Run: headless pygame with SDL's dummy video driver; simulated clock (each Clock.tick advances the game by its frame time, no real sleeping); random seed 0; keys injected as events and as key.get_pressed() state; no mouse input.
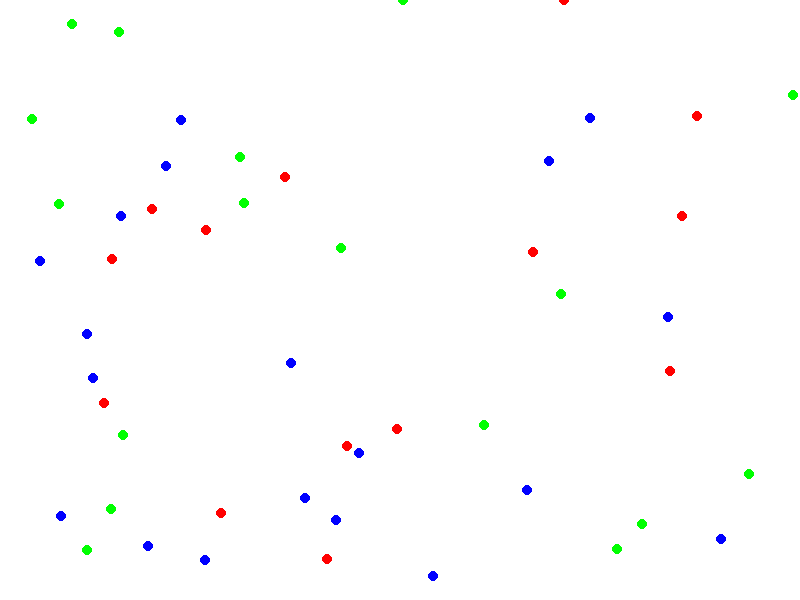
Frame 1 of 4 · flips 1–60 · no input
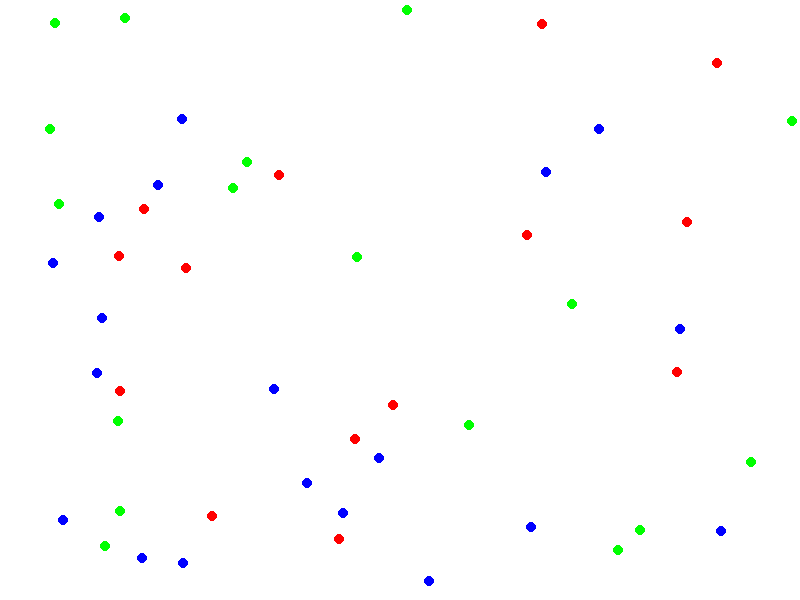
Frame 2 of 4 · flips 61–180 · tapped SPACE, RETURN · held RIGHT (→), D
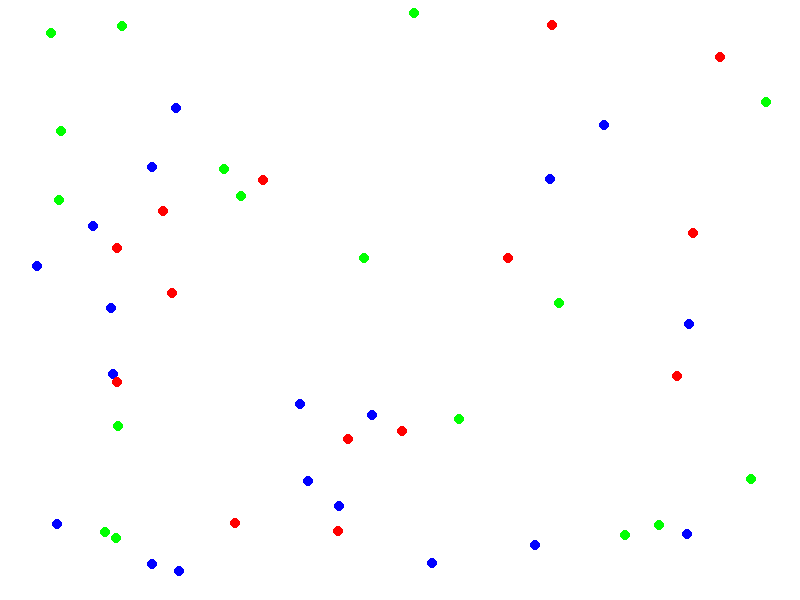
Frame 3 of 4 · flips 181–300 · held DOWN (↓), S
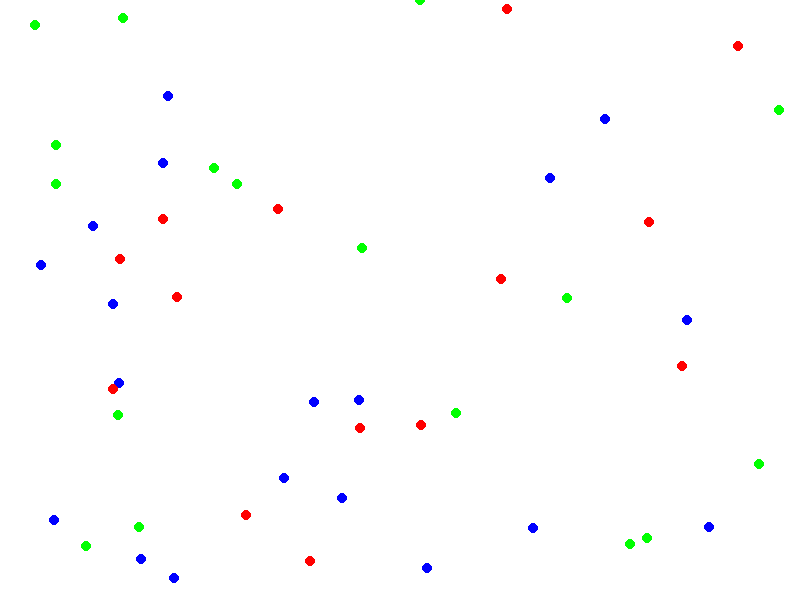
Frame 4 of 4 · flips 301–420 · held LEFT (←), A, UP (↑), W

The pygame program that drew these frames:

import pygame
import random

# Configurções iniciais
screen_width, screen_height = 800, 600
FPS = 60

# Cores
white = (255, 255, 255)
red = (255, 0, 0)
blue = (0, 0, 255)
green= (0, 255, 0)

# Inicia o pygame
pygame.init()
screen = pygame.display.set_mode((screen_width, screen_height))
pygame.display.set_caption("life")
clock = pygame.time.Clock()

class Particle:
    def __init__(self, x, y, color):
        self.x = x
        self.y = y
        self.color = color
        self.energy = 100
        self.speed = random.uniform(1, 3)

    def move(self):
        dx = random.uniform(-self.speed, self.speed)
        dy = random.uniform(-self.speed, self.speed)
        self.x = max(0 , min(screen_width, self.x + dx))
        self.y = max(0, min(screen_height, self.y + dy))
        self.energy -= 0.1

    def draw(self, screen):
        pygame.draw.circle(screen, self.color, (int(self.x), int(self.y)), 5)

# Lista de particulas
particles = [
    Particle(random.randint(0, screen_width), random.randint(0, screen_height), random.choice([red, blue, green]))
    for _ in range(50)
]

# Loop principar
running =  True
while running:
    screen.fill (white)

    for event in pygame.event.get():
        if event.type == pygame.QUIT:
            running = False

    # Atualiza as particulas
    for particle in particles:
        particle.move()
        particle.draw(screen)
        if particle.energy <= 0:
            particles.remove(particle)

    pygame.display.flip()
    clock.tick(FPS)

pygame.quit()
